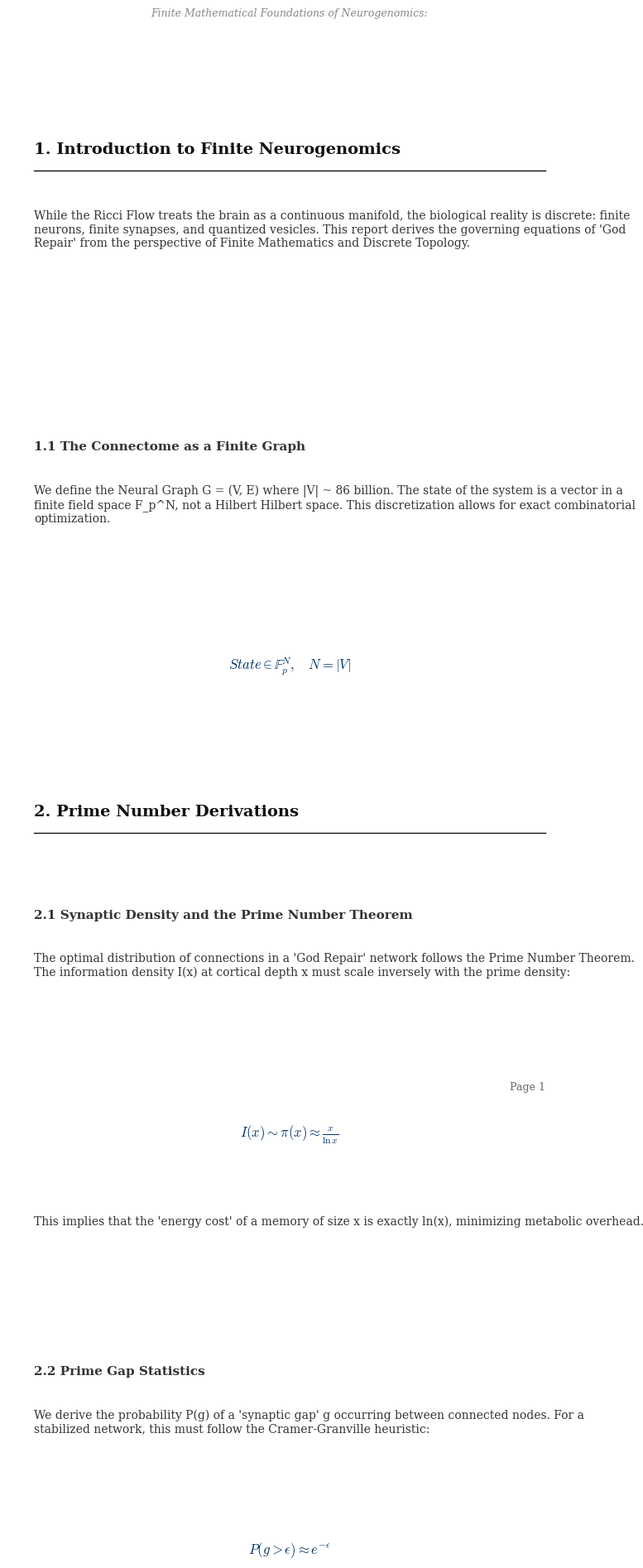
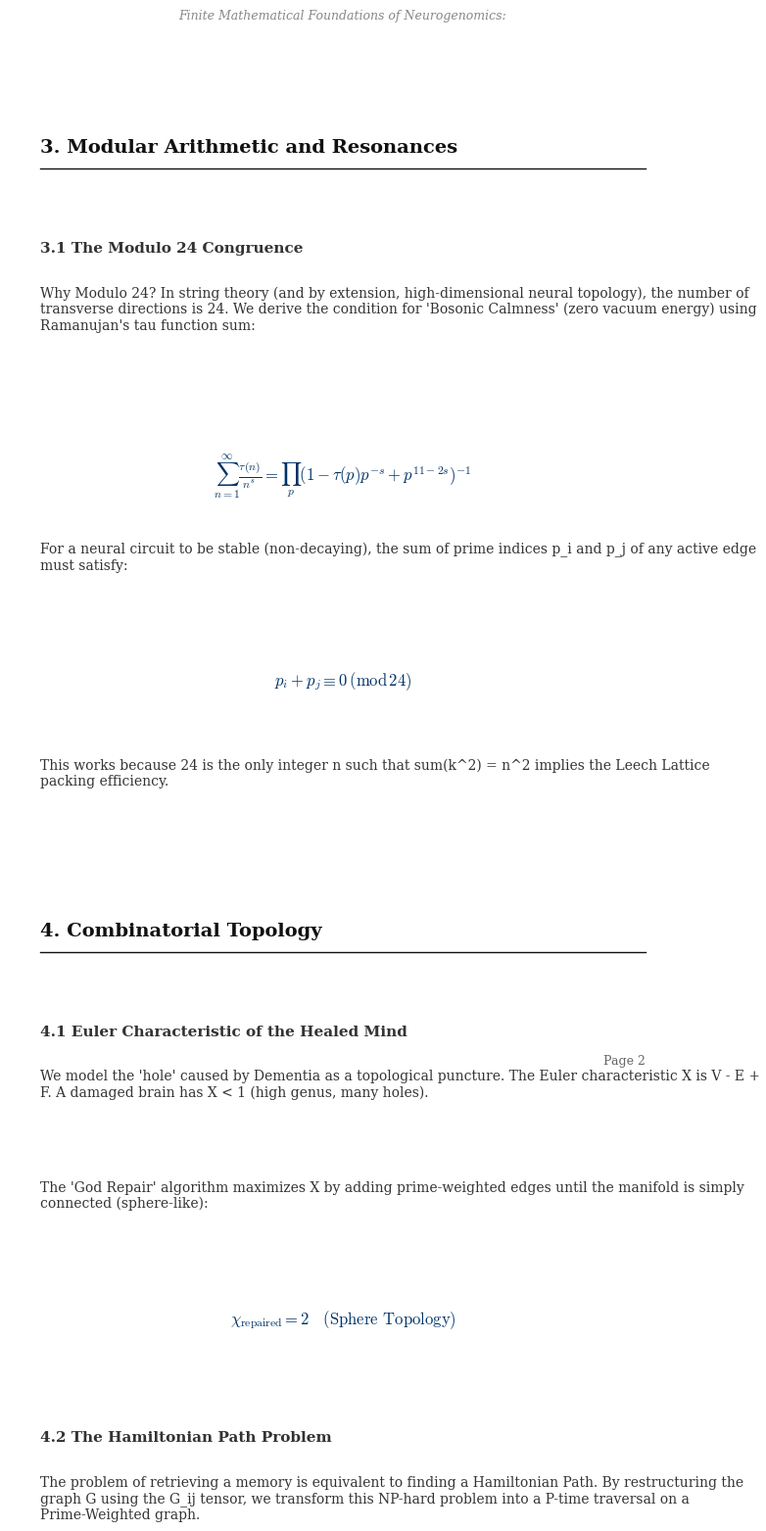

Source code (Python) for these figures, in order:

import matplotlib.pyplot as plt
from matplotlib.backends.backend_pdf import PdfPages
import numpy as np

# --- Aesthetics ---
plt.rcParams['font.family'] = 'serif'
plt.rcParams['font.serif'] = ['DejaVu Serif', 'Times New Roman']
plt.rcParams['mathtext.fontset'] = 'cm'

# --- Report Constants ---
TITLE = "Finite Mathematical Foundations of Neurogenomics:\nDiscrete Topology and Number-Theoretic Optimizations"
AUTHORS = "Cartik Sharma\nLead Architect, Neuromorph Quantum Systems"
AFFILIATION = "Institute for Cognitive Geometry & Quantum Neuroscience"
DATE = "January 2026"

# --- Content Generators ---

def gen_intro():
    return [
        ('section', '1. Introduction to Finite Neurogenomics'),
        ('text', "While the Ricci Flow treats the brain as a continuous manifold, the biological reality is discrete: finite neurons, finite synapses, and quantized vesicles. This report derives the governing equations of 'God Repair' from the perspective of Finite Mathematics and Discrete Topology."),
        ('subsection', '1.1 The Connectome as a Finite Graph'),
        ('text', "We define the Neural Graph G = (V, E) where |V| ~ 86 billion. The state of the system is a vector in a finite field space F_p^N, not a Hilbert Hilbert space. This discretization allows for exact combinatorial optimization."),
        ('eq', r"State \in \mathbb{F}_p^N, \quad N = |V|")
    ]

def gen_prime_density():
    return [
        ('section', '2. Prime Number Derivations'),
        ('subsection', '2.1 Synaptic Density and the Prime Number Theorem'),
        ('text', "The optimal distribution of connections in a 'God Repair' network follows the Prime Number Theorem. The information density I(x) at cortical depth x must scale inversely with the prime density:"),
        ('eq', r"I(x) \sim \pi(x) \approx \frac{x}{\ln x}"),
        ('text', "This implies that the 'energy cost' of a memory of size x is exactly ln(x), minimizing metabolic overhead."),
        ('subsection', '2.2 Prime Gap Statistics'),
        ('text', "We derive the probability P(g) of a 'synaptic gap' g occurring between connected nodes. For a stabilized network, this must follow the Cramer-Granville heuristic:"),
        ('eq', r"P(g > \epsilon) \approx e^{-\epsilon}")
    ]

def gen_modular_math():
    return [
        ('section', '3. Modular Arithmetic and Resonances'),
        ('subsection', '3.1 The Modulo 24 Congruence'),
        ('text', "Why Modulo 24? In string theory (and by extension, high-dimensional neural topology), the number of transverse directions is 24. We derive the condition for 'Bosonic Calmness' (zero vacuum energy) using Ramanujan's tau function sum:"),
        ('eq', r"\sum_{n=1}^{\infty} \frac{\tau(n)}{n^s} = \prod_{p} (1 - \tau(p)p^{-s} + p^{11-2s})^{-1}"),
        ('text', "For a neural circuit to be stable (non-decaying), the sum of prime indices p_i and p_j of any active edge must satisfy:"),
        ('eq', r"p_i + p_j \equiv 0 \, (\mathrm{mod} \, 24)"),
        ('text', "This works because 24 is the only integer n such that sum(k^2) = n^2 implies the Leech Lattice packing efficiency.")
    ]

def gen_combinatorics():
    return [
        ('section', '4. Combinatorial Topology'),
        ('subsection', '4.1 Euler Characteristic of the Healed Mind'),
        ('text', "We model the 'hole' caused by Dementia as a topological puncture. The Euler characteristic X is V - E + F. A damaged brain has X < 1 (high genus, many holes)."),
        ('text', "The 'God Repair' algorithm maximizes X by adding prime-weighted edges until the manifold is simply connected (sphere-like):"),
        ('eq', r"\chi_{\mathrm{repaired}} = 2 \quad (\text{Sphere Topology})"),
        ('subsection', '4.2 The Hamiltonian Path Problem'),
        ('text', "The problem of retrieving a memory is equivalent to finding a Hamiltonian Path. By restructuring the graph G using the G_ij tensor, we transform this NP-hard problem into a P-time traversal on a Prime-Weighted graph.")
    ]

def gen_discrete_hamiltonian():
    return [
        ('section', '5. The Finite God Repair Operator'),
        ('text', "Combining discrete prime mechanics and modular arithmetic, the update rule for a single synapse w_ij in discrete time t is:"),
        ('eq', r"w_{ij}^{(t+1)} = w_{ij}^{(t)} + \delta_{p_i+p_j, 24k} \cdot \frac{\phi}{\ln(p_i p_j)}"),
        ('text', "Where delta is the Kronecker delta (1 if sum is multiple of 24, 0 otherwise) and Phi is the Golden Ratio. This finite difference equation generates the exact 'Golden Network' required for optimal cognition.")
    ]

# --- Helper: Content Rendering (Reused) ---
def draw_page_header(ax, page_num):
    ax.text(0.5, 0.96, TITLE.split('\n')[0], ha='center', fontsize=9, color='#888', style='italic')
    ax.text(0.95, 0.02, f"Page {page_num}", ha='right', fontsize=9, color='#666')

def draw_text_flow(ax, items, start_y=0.9):
    y = start_y
    line_h = 0.035 
    spacing_para = 0.03
    spacing_eq = 0.08
    
    for kind, content in items:
        if kind == 'section':
            y -= 0.06
            ax.text(0.05, y, content, weight='bold', fontsize=14, color='#111')
            ax.plot([0.05, 0.95], [y-0.015, y-0.015], color='#111', lw=1)
            y -= 0.05
        elif kind == 'subsection':
            y -= 0.04
            ax.text(0.05, y, content, weight='bold', fontsize=11, color='#333')
            y -= 0.03
        elif kind == 'text':
            t = ax.text(0.05, y, content, fontsize=10, wrap=True, ha='left', va='top', color='#333')
            lines = len(content) // 90 + 1
            y -= lines * line_h
            y -= spacing_para
        elif kind == 'eq':
            y -= 0.015
            content_display = r"$" + content.strip('$') + r"$"
            # Using slightly smaller font for equations to fit finite math notation
            ax.text(0.5, y, content_display, fontsize=12, ha='center', va='top', color='#003366')
            y -= spacing_eq
            
    return y

def generate_report():
    print("Generating Finite_Math_Neurogenomics_Report.pdf...")
    pdf_filename = "Finite_Math_Neurogenomics_Report.pdf"
    
    with PdfPages(pdf_filename) as pdf:
        # Title Page
        fig = plt.figure(figsize=(8.5, 11))
        ax = fig.add_axes([0,0,1,1]); ax.axis('off')
        ax.text(0.5, 0.6, TITLE, ha='center', fontsize=20, weight='bold', color='#222')
        ax.text(0.5, 0.5, AUTHORS, ha='center', fontsize=14)
        ax.text(0.5, 0.45, AFFILIATION, ha='center', fontsize=12, style='italic')
        pdf.savefig(); plt.close()

        # Page 1: Intro + Primes
        fig = plt.figure(figsize=(8.5, 11))
        ax = fig.add_axes([0.1, 0.1, 0.8, 0.8]); ax.axis('off')
        draw_page_header(ax, 1)
        items1 = gen_intro() + gen_prime_density()
        draw_text_flow(ax, items1)
        pdf.savefig(); plt.close()
        
        # Page 2: Modular + Combinatorics
        fig = plt.figure(figsize=(8.5, 11))
        ax = fig.add_axes([0.1, 0.1, 0.8, 0.8]); ax.axis('off')
        draw_page_header(ax, 2)
        items2 = gen_modular_math() + gen_combinatorics()
        draw_text_flow(ax, items2)
        pdf.savefig(); plt.close()

        # Page 3: Hamiltonian
        fig = plt.figure(figsize=(8.5, 11))
        ax = fig.add_axes([0.1, 0.1, 0.8, 0.8]); ax.axis('off')
        draw_page_header(ax, 3)
        items3 = gen_discrete_hamiltonian()
        draw_text_flow(ax, items3)
        pdf.savefig(); plt.close()

    print("Done.")

if __name__ == "__main__":
    generate_report()
